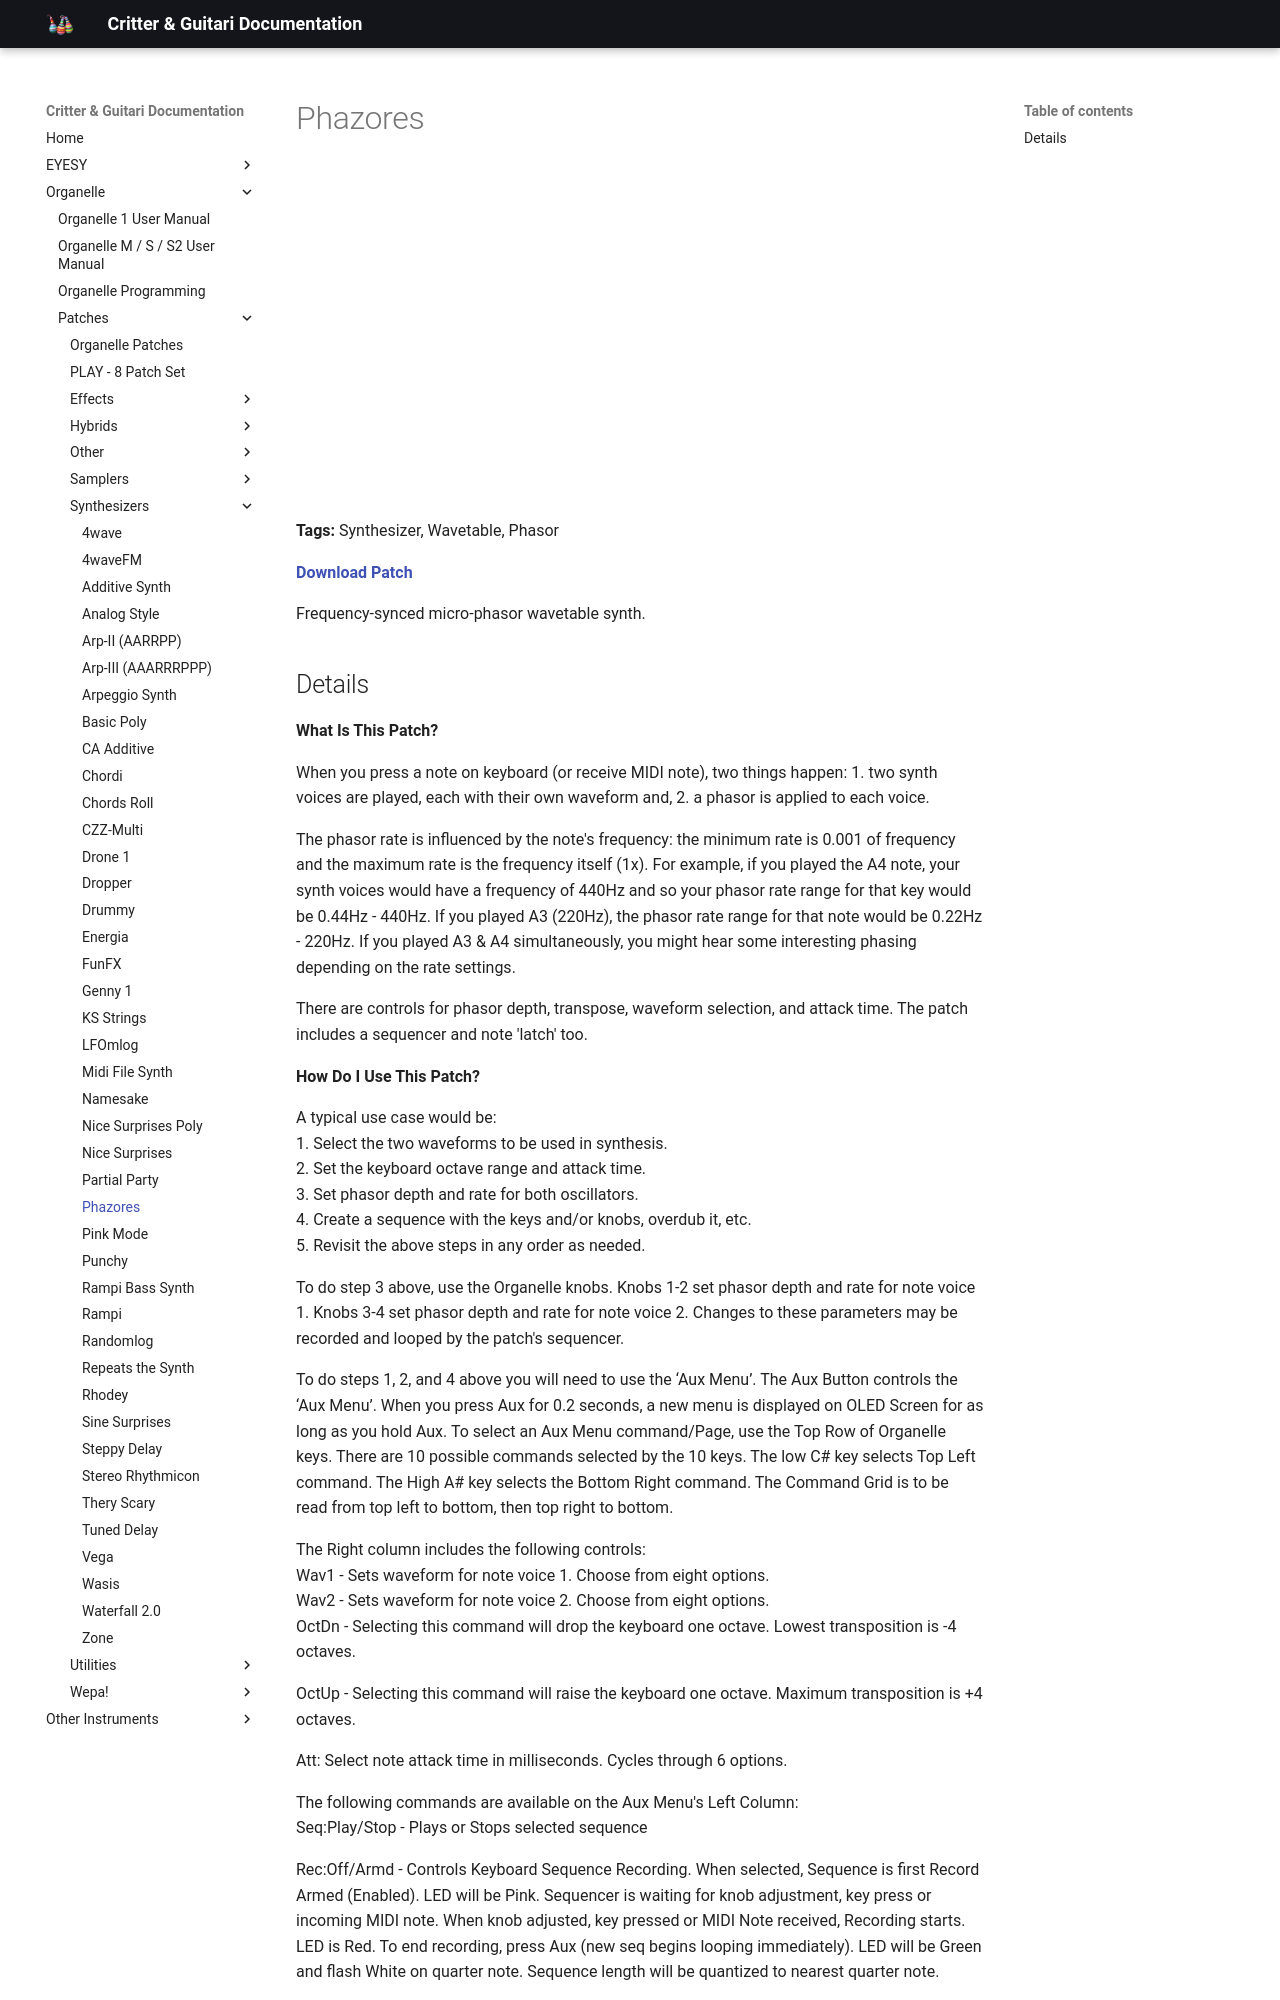

repository: critterandguitari/cg-docs · page: Organelle/patches/Synthesizers/phazores/index.html · generator: mkdocs

---
title: Phazores
date: 2021-10-15
tags:
  - Synthesizer
  - Wavetable
  - Phasor
---


# Phazores


<div class="video-embed"><iframe width="560" height="315" src="https://www.youtube.com/embed/IDh5chw4IaI" title="YouTube video player" frameborder="0" allow="accelerometer; autoplay; clipboard-write; encrypted-media; gyroscope; picture-in-picture" allowfullscreen></iframe></div>

**Tags:** Synthesizer, Wavetable, Phasor

**[Download Patch](https://patchstorage.com/wp-content/uploads/2021/10/Phazores.zip)**

Frequency-synced micro-phasor wavetable synth.
